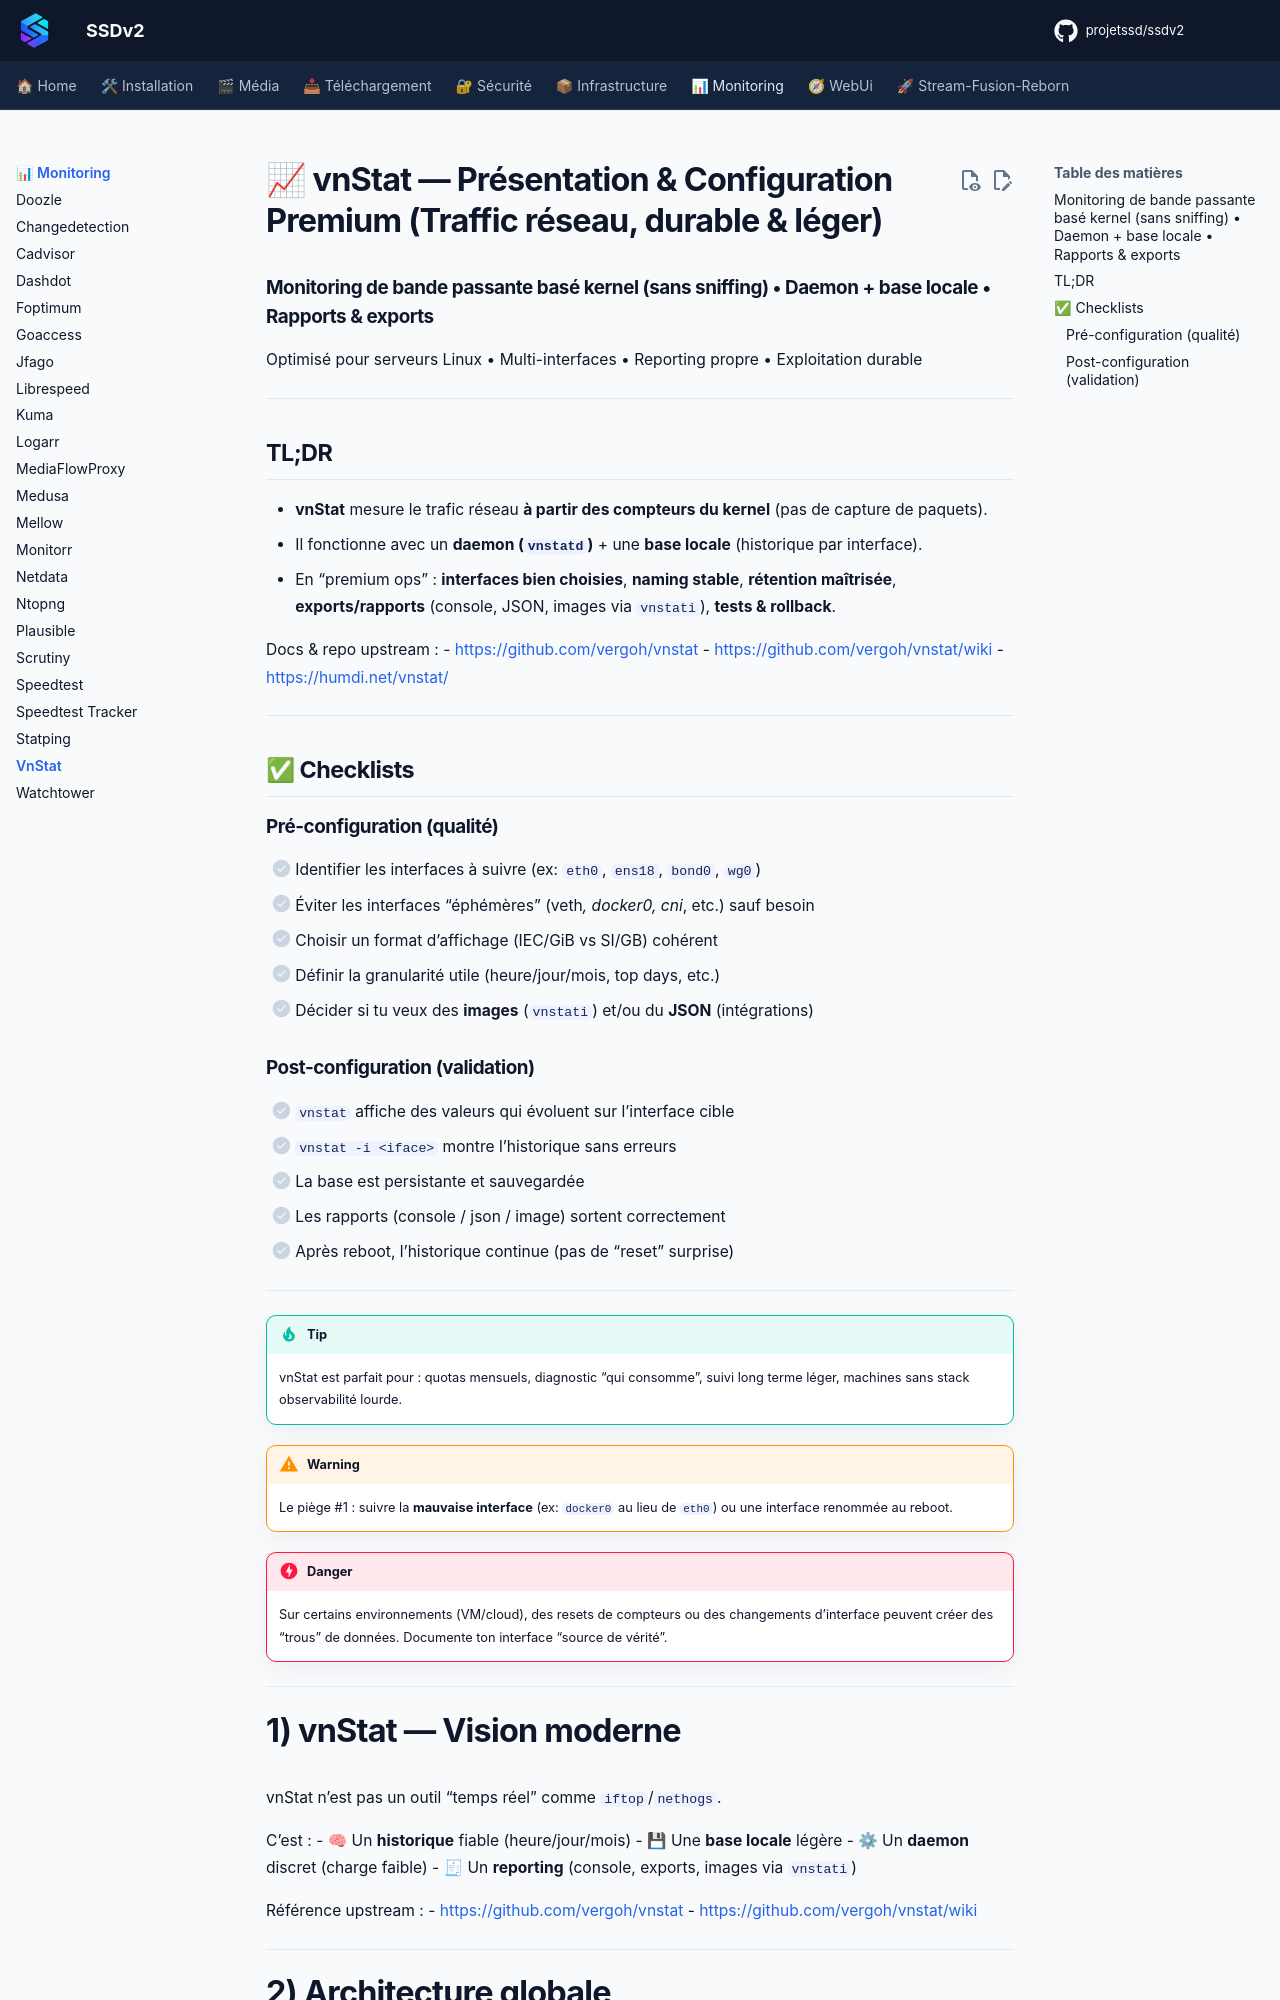

repository: projetssd/ssdv2_docs · page: applications/monitoring/vnstat/index.html · generator: mkdocs

# 📈 vnStat — Présentation & Configuration Premium (Traffic réseau, durable & léger)

### Monitoring de bande passante basé kernel (sans sniffing) • Daemon + base locale • Rapports & exports
Optimisé pour serveurs Linux • Multi-interfaces • Reporting propre • Exploitation durable

---

## TL;DR

- **vnStat** mesure le trafic réseau **à partir des compteurs du kernel** (pas de capture de paquets).
- Il fonctionne avec un **daemon (`vnstatd`)** + une **base locale** (historique par interface).
- En “premium ops” : **interfaces bien choisies**, **naming stable**, **rétention maîtrisée**, **exports/rapports** (console, JSON, images via `vnstati`), **tests & rollback**.

Docs & repo upstream :
- https://github.com/vergoh/vnstat
- https://github.com/vergoh/vnstat/wiki
- https://humdi.net/vnstat/

---

## ✅ Checklists

### Pré-configuration (qualité)
- [ ] Identifier les interfaces à suivre (ex: `eth0`, `ens18`, `bond0`, `wg0`)
- [ ] Éviter les interfaces “éphémères” (veth*, docker0, cni*, etc.) sauf besoin
- [ ] Choisir un format d’affichage (IEC/GiB vs SI/GB) cohérent
- [ ] Définir la granularité utile (heure/jour/mois, top days, etc.)
- [ ] Décider si tu veux des **images** (`vnstati`) et/ou du **JSON** (intégrations)

### Post-configuration (validation)
- [ ] `vnstat` affiche des valeurs qui évoluent sur l’interface cible
- [ ] `vnstat -i <iface>` montre l’historique sans erreurs
- [ ] La base est persistante et sauvegardée
- [ ] Les rapports (console / json / image) sortent correctement
- [ ] Après reboot, l’historique continue (pas de “reset” surprise)

---

> [!TIP]
> vnStat est parfait pour : quotas mensuels, diagnostic “qui consomme”, suivi long terme léger, machines sans stack observabilité lourde.

> [!WARNING]
> Le piège #1 : suivre la **mauvaise interface** (ex: `docker0` au lieu de `eth0`) ou une interface renommée au reboot.

> [!DANGER]
> Sur certains environnements (VM/cloud), des resets de compteurs ou des changements d’interface peuvent créer des “trous” de données. Documente ton interface “source de vérité”.

---
